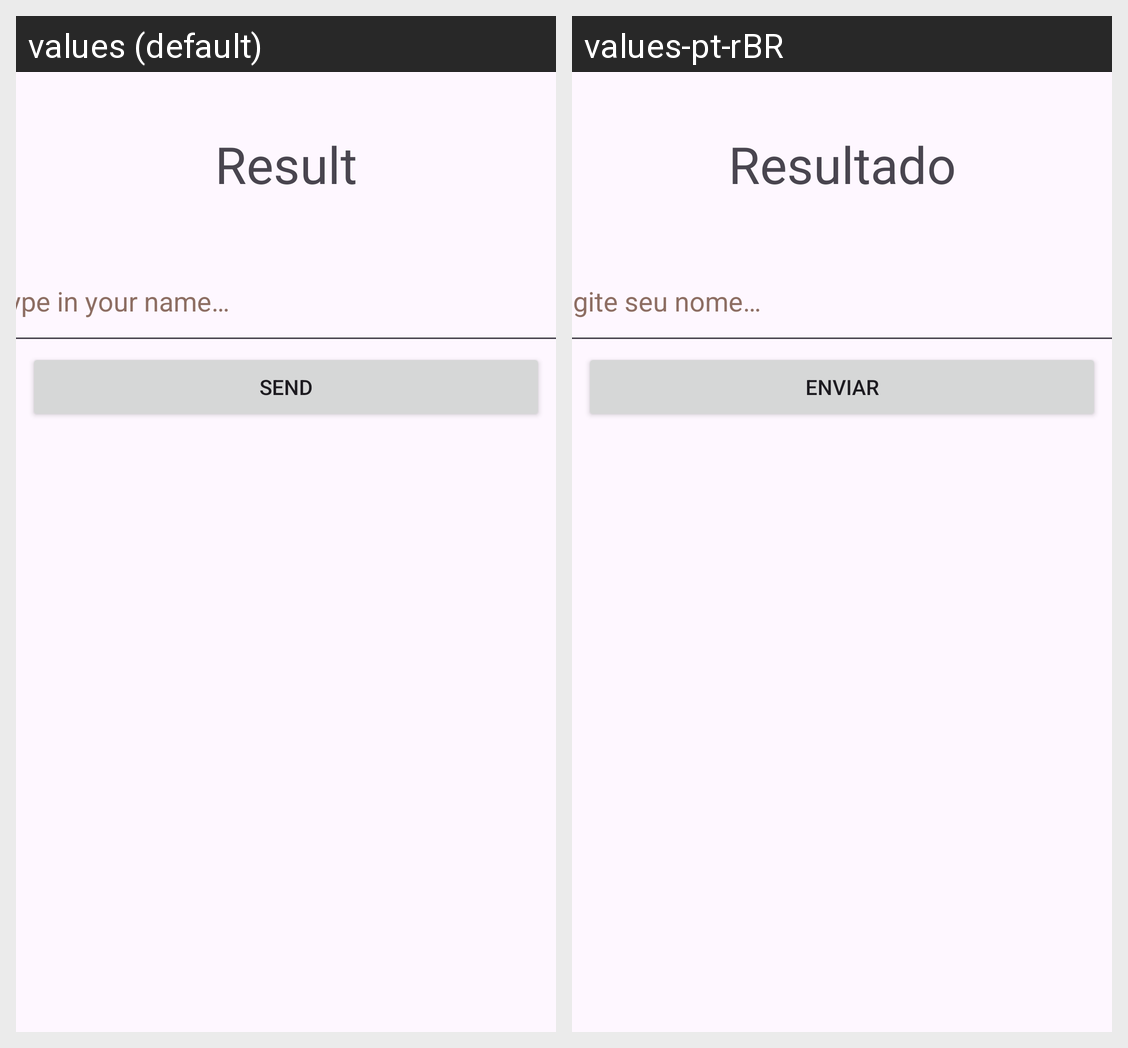

Strings drawn on this Android screen and how each of the app's shown locales translates them:
Android screen res/layout/activity_main.xml rendered under 2 locales, left to right: values (default), values-pt-rBR. Device: Nexus 5 (rendered at 1080×1920; each locale shown at half size, 540×960, under a caption strip naming it); theme Theme.Weather_App.
Strings drawn on this screen, with the default value and each locale's value (text and hints the layout hard-codes, and strings that could not be matched under every locale, appear in the picture but are not listed):

result
  values: Result
  values-pt-rBR: Resultado

type_in_your_name
  values: Type in your name…
  values-pt-rBR: Digite seu nome…

send
  values: Send
  values-pt-rBR: Enviar
